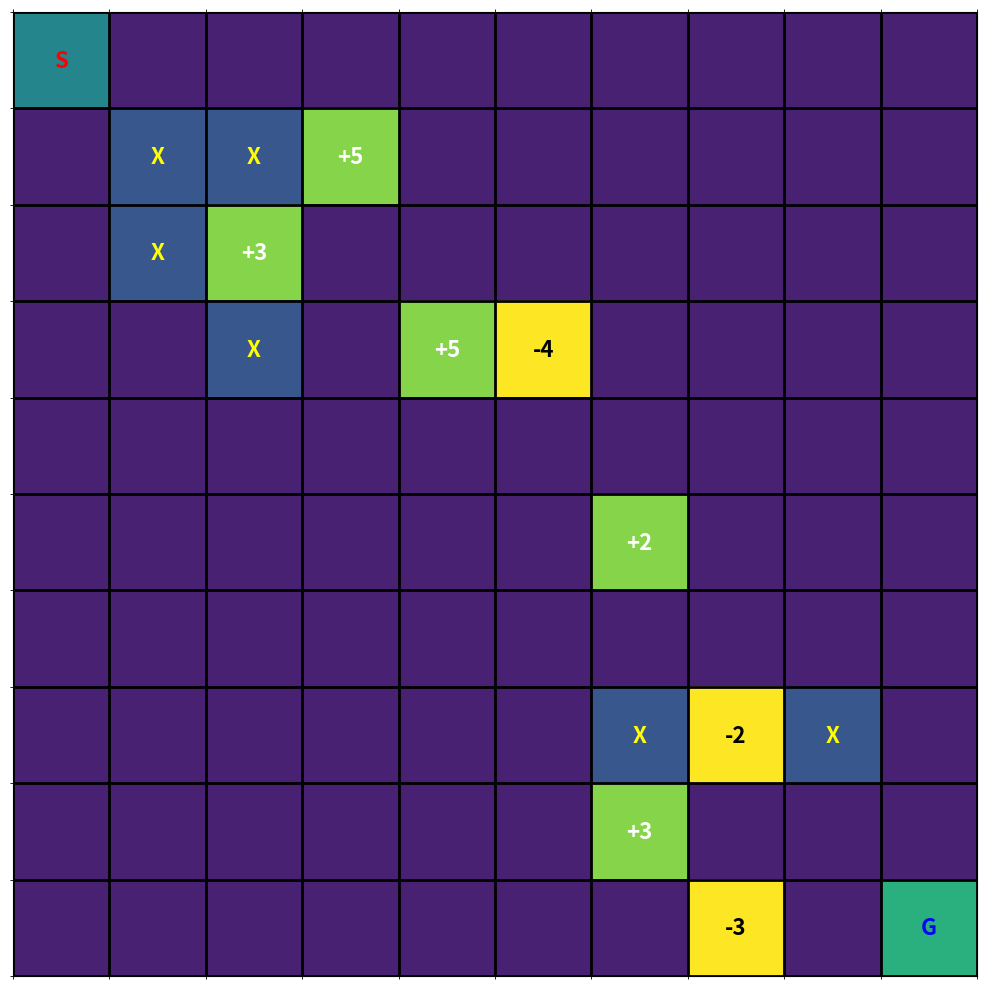
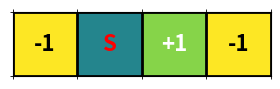
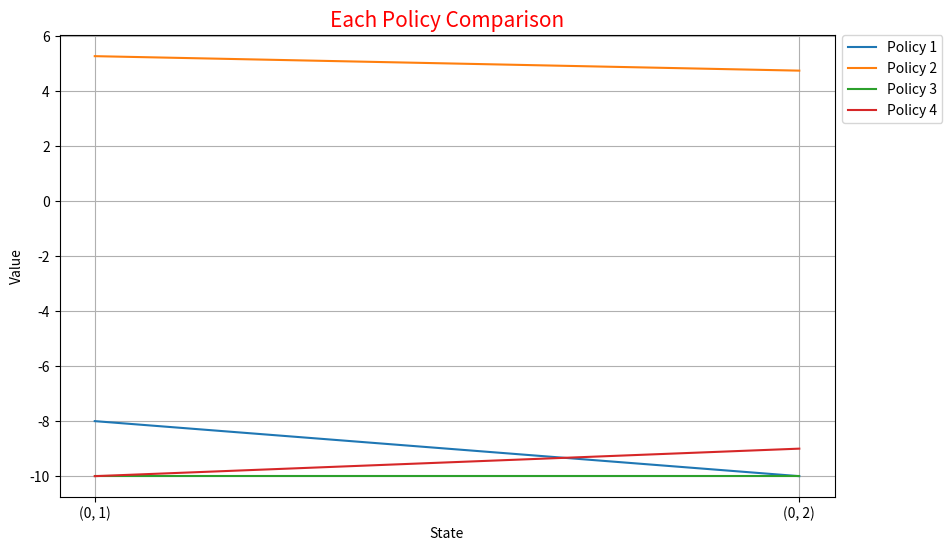

The matplotlib source for these figures, in order:
# ライブラリのインポート
import matplotlib.pyplot as plt
import numpy as np

# グリッドワールドを作成する関数を定義
# 0: 進める道, 1: 障害物, 2: スタート, 3: ゴール, 4: 加点ポイント, 5: 減点ポイント
def create_grid_world(
        rows: int, cols: int,
        start: set, goal: set,
        obstacles: list, items: dict, enemies: dict
    ):
    grid = np.zeros((rows, cols))
    points = np.zeros((rows, cols), dtype=int)

    for obs in obstacles:
        grid[obs] = 1

    grid[start] = 2
    if goal != ():
        grid[goal] = 3

    for item, point in items.items():
        grid[item] = 4
        points[item] = point

    for enemy, point in enemies.items():
        grid[enemy] = 5
        points[enemy] = point

    return grid, points


# グリッドワールドを描画する関数を定義
def draw_grid_world(grid, points, figsize_x, figsize_y):
    rows, cols = grid.shape
    fig = plt.figure(figsize=(figsize_x, figsize_y), tight_layout=True)
    ax = fig.subplots()

    ax.matshow(grid, vmin=-0.5, vmax=5)

    ax.set_xticks(np.arange(-.5, cols, 1), minor=True)
    ax.set_yticks(np.arange(-.5, rows, 1), minor=True)
    ax.grid(which="minor", color="black", linestyle="-", linewidth=2)

    for (i, j), val in np.ndenumerate(grid):
        if val == 1:
            ax.text(
                j, i, "X", ha="center", va="center",
                color="yellow", fontsize=16, fontweight="bold"
            )
        elif val == 2:
            ax.text(
                j, i, "S", ha="center", va="center",
                color="red", fontsize=16, fontweight="bold"
            )
        elif val == 3:
            ax.text(
                j, i, "G", ha="center", va="center",
                color="blue", fontsize=16, fontweight="bold"
            )
        elif val == 4:
            ax.text(
                j, i, f"+{points[i, j]}", ha="center", va="center",
                color="white", fontsize=16, fontweight="bold"
            )
        elif val == 5:
            ax.text(
                j, i, f"{points[i, j]}", ha="center", va="center",
                color="black", fontsize=16, fontweight="bold"
            )

    ax.set_xticks([])
    ax.set_yticks([])

    plt.show()

# グリッドワールドのパラメータを設定
rows, cols = 10, 10
start = (0, 0)
goal = (9, 9)
obstacles = [(1, 1), (1, 2), (2, 1), (3, 2), (7, 6), (7, 8)]
items = {(1, 3): +5, (2, 2): +3, (3, 4): +5, (5, 6): +2, (8, 6): +3}
enemies = {(3, 5): -4, (7, 7): -2, (9, 7): -3}

# グリッドワールドを作成して描画
grid, points = create_grid_world(
    rows, cols, start, goal, obstacles, items, enemies
)
draw_grid_world(grid, points, cols, rows)

# グリッドワールドのパラメータを設定
rows, cols = 1, 4
start = (0, 1)
goal = ()
obstacles = []
items = {(0, 2): +1}
enemies = {(0, 0): -1, (0, 3): -1}

# グリッドワールドを作成して描画
grid, points = create_grid_world(
    rows, cols, start, goal, obstacles, items, enemies
)
draw_grid_world(grid, points, cols, rows)

# 状態のラベルとそれぞれの方策の状態価値関数の値
x = ["(0, 1)", "(0, 2)"]
y_1 = [-8, -10]
y_2 = [5.26316, 4.73684]
y_3 = [-10, -10]
y_4 = [-10, -9]

# 画像のサイズを指定
plt.figure(figsize=(10, 6))

# 画像のラベル情報付与
plt.title("Each Policy Comparison", size=15, color="red")
plt.xlabel("State")
plt.ylabel("Value")

# 罫線
plt.grid()

# 4種類のグラフをプロット
plt.plot(x, y_1, label="Policy 1")
plt.plot(x, y_2, label="Policy 2")
plt.plot(x, y_3, label="Policy 3")
plt.plot(x, y_4, label="Policy 4")

# 2つのグラフの凡例を付与
plt.legend(bbox_to_anchor=(1.01, 1), loc="upper left", borderaxespad=0.)

# グラフの描画
plt.show()